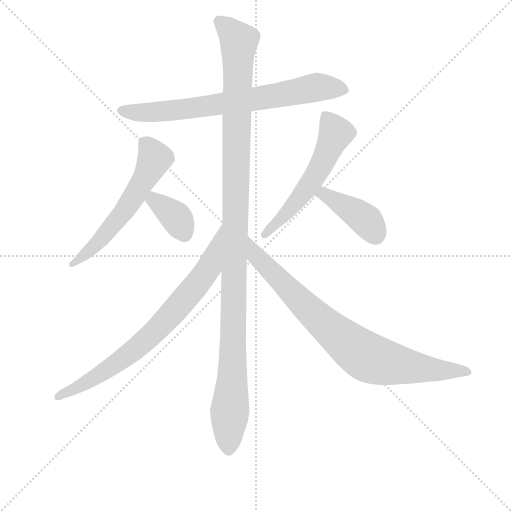
t = 0.00 s
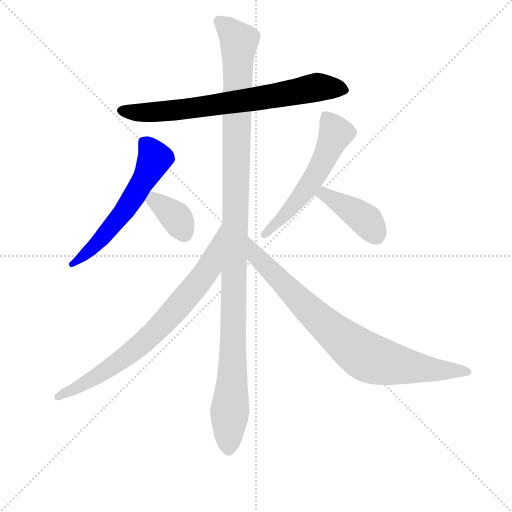
t = 1.36 s
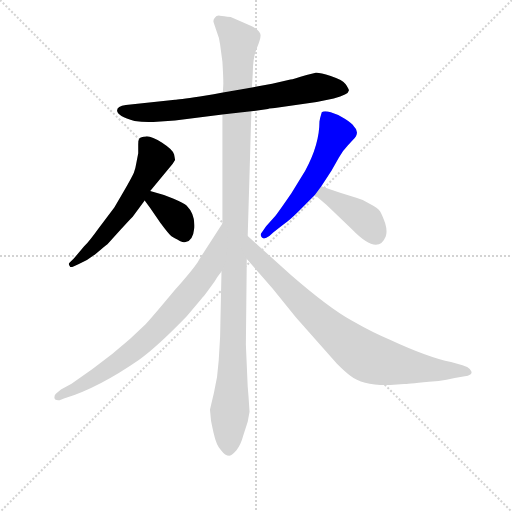
t = 2.72 s
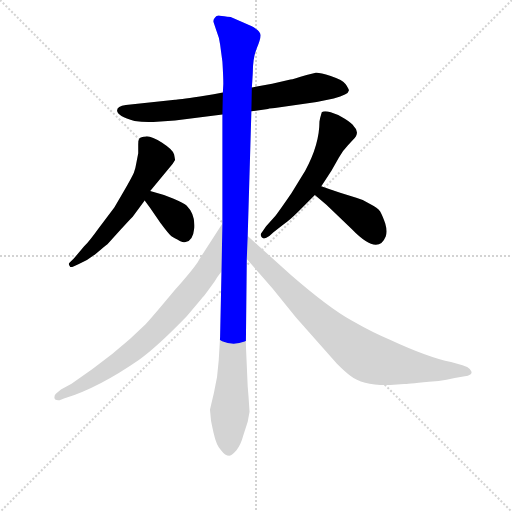
t = 4.08 s
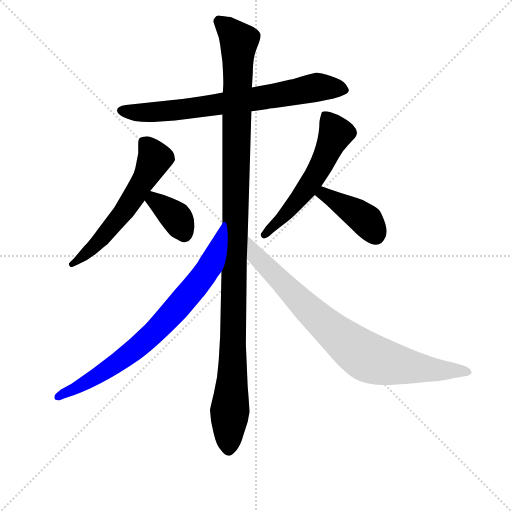
t = 5.43 s
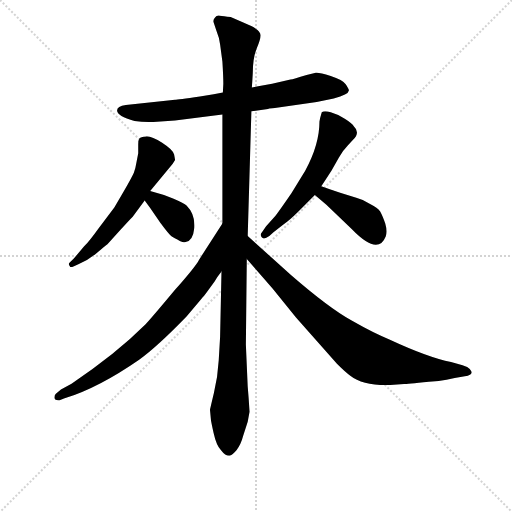
t = 6.79 s

The animated SVG that drew these frames (rendered in a browser with its animation timeline set to each time). Animation: 8 CSS @keyframes rules; one cycle of 6.79 s.

<svg version="1.1" viewBox="0 0 1024 1024" xmlns="http://www.w3.org/2000/svg">
  <g stroke="lightgray" stroke-dasharray="1,1" stroke-width="1" transform="scale(4, 4)">
    <line x1="0" y1="0" x2="256" y2="256"></line>
    <line x1="256" y1="0" x2="0" y2="256"></line>
    <line x1="128" y1="0" x2="128" y2="256"></line>
    <line x1="0" y1="128" x2="256" y2="128"></line>
  </g>
<g transform="scale(0.92, -0.92) translate(60, -900)">
   <style type="text/css">
    @keyframes keyframes0 {
      from {
       stroke: blue;
       stroke-dashoffset: 745;
       stroke-width: 128;
       }
       71% {
       animation-timing-function: step-end;
       stroke: blue;
       stroke-dashoffset: 0;
       stroke-width: 128;
       }
       to {
       stroke: black;
       stroke-width: 1024;
       }
       }
       #make-me-a-hanzi-animation-0 {
         animation: keyframes0 0.856283s both;
         animation-delay: 0.000000s;
         animation-timing-function: linear;
       }
    @keyframes keyframes1 {
      from {
       stroke: blue;
       stroke-dashoffset: 592;
       stroke-width: 128;
       }
       66% {
       animation-timing-function: step-end;
       stroke: blue;
       stroke-dashoffset: 0;
       stroke-width: 128;
       }
       to {
       stroke: black;
       stroke-width: 1024;
       }
       }
       #make-me-a-hanzi-animation-1 {
         animation: keyframes1 0.731771s both;
         animation-delay: 0.856283s;
         animation-timing-function: linear;
       }
    @keyframes keyframes2 {
      from {
       stroke: blue;
       stroke-dashoffset: 366;
       stroke-width: 128;
       }
       54% {
       animation-timing-function: step-end;
       stroke: blue;
       stroke-dashoffset: 0;
       stroke-width: 128;
       }
       to {
       stroke: black;
       stroke-width: 1024;
       }
       }
       #make-me-a-hanzi-animation-2 {
         animation: keyframes2 0.547852s both;
         animation-delay: 1.588053s;
         animation-timing-function: linear;
       }
    @keyframes keyframes3 {
      from {
       stroke: blue;
       stroke-dashoffset: 573;
       stroke-width: 128;
       }
       65% {
       animation-timing-function: step-end;
       stroke: blue;
       stroke-dashoffset: 0;
       stroke-width: 128;
       }
       to {
       stroke: black;
       stroke-width: 1024;
       }
       }
       #make-me-a-hanzi-animation-3 {
         animation: keyframes3 0.716309s both;
         animation-delay: 2.135905s;
         animation-timing-function: linear;
       }
    @keyframes keyframes4 {
      from {
       stroke: blue;
       stroke-dashoffset: 410;
       stroke-width: 128;
       }
       57% {
       animation-timing-function: step-end;
       stroke: blue;
       stroke-dashoffset: 0;
       stroke-width: 128;
       }
       to {
       stroke: black;
       stroke-width: 1024;
       }
       }
       #make-me-a-hanzi-animation-4 {
         animation: keyframes4 0.583659s both;
         animation-delay: 2.852214s;
         animation-timing-function: linear;
       }
    @keyframes keyframes5 {
      from {
       stroke: blue;
       stroke-dashoffset: 1208;
       stroke-width: 128;
       }
       80% {
       animation-timing-function: step-end;
       stroke: blue;
       stroke-dashoffset: 0;
       stroke-width: 128;
       }
       to {
       stroke: black;
       stroke-width: 1024;
       }
       }
       #make-me-a-hanzi-animation-5 {
         animation: keyframes5 1.233073s both;
         animation-delay: 3.435872s;
         animation-timing-function: linear;
       }
    @keyframes keyframes6 {
      from {
       stroke: blue;
       stroke-dashoffset: 786;
       stroke-width: 128;
       }
       72% {
       animation-timing-function: step-end;
       stroke: blue;
       stroke-dashoffset: 0;
       stroke-width: 128;
       }
       to {
       stroke: black;
       stroke-width: 1024;
       }
       }
       #make-me-a-hanzi-animation-6 {
         animation: keyframes6 0.889648s both;
         animation-delay: 4.668945s;
         animation-timing-function: linear;
       }
    @keyframes keyframes7 {
      from {
       stroke: blue;
       stroke-dashoffset: 842;
       stroke-width: 128;
       }
       73% {
       animation-timing-function: step-end;
       stroke: blue;
       stroke-dashoffset: 0;
       stroke-width: 128;
       }
       to {
       stroke: black;
       stroke-width: 1024;
       }
       }
       #make-me-a-hanzi-animation-7 {
         animation: keyframes7 0.935221s both;
         animation-delay: 5.558594s;
         animation-timing-function: linear;
       }
</style>
<path d="M 486.5 658.0 L 522.5 663.0 L 525.5 664.0 Q 532.5 664.0 537.5 665.0 L 628.5 678.0 L 665.5 686.0 Q 697.5 694.0 698.5 703.0 Q 698.5 707.0 691.5 717.0 Q 684.5 727.0 659.0 735.0 Q 633.5 743.0 626.5 742.0 L 606.5 737.0 Q 577.5 728.0 571.5 727.0 L 531.5 718.0 L 487.5 710.0 L 424.5 699.0 L 404.5 695.0 L 374.5 690.0 Q 325.5 683.0 320.5 683.0 L 213.5 672.0 Q 194.5 669.0 194.5 660.0 Q 194.5 648.0 232.5 637.0 Q 252.5 634.0 273.5 635.0 L 320.5 638.0 L 423.5 651.0 L 486.5 658.0 Z" fill="lightgray"></path> 
<path d="M 266.5 485.0 L 315.5 544.0 L 320.5 552.0 Q 320.5 554.0 318.5 564.0 Q 316.5 574.0 292.5 589.5 Q 268.5 605.0 257.0 603.5 Q 245.5 602.0 243.5 600.0 Q 240.5 596.0 240.5 586.0 L 240.5 567.0 L 236.5 546.0 Q 234.5 533.0 231.0 524.5 Q 227.5 516.0 208.5 483.0 L 188.5 449.0 L 154.5 404.0 Q 134.5 376.0 122.5 364.0 L 100.5 338.0 L 90.5 328.0 Q 88.5 325.0 91.5 322.0 Q 92.5 318.0 98.5 320.0 L 111.5 326.0 Q 132.5 335.0 151.0 350.5 Q 169.5 366.0 173.5 369.0 L 202.5 401.0 Q 218.5 419.0 228.5 429.0 L 254.5 464.0 L 266.5 485.0 Z" fill="lightgray"></path> 
<path d="M 254.5 464.0 L 266.5 448.0 L 288.5 416.0 Q 308.5 389.0 313.5 386.0 Q 327.5 378.0 333.5 375.0 Q 338.5 372.0 343.5 374.0 Q 359.5 376.0 362.5 405.0 Q 364.5 434.0 345.5 453.0 Q 340.5 458.0 317.5 468.0 Q 294.5 478.0 266.5 485.0 C 237.5 492.0 236.5 488.0 254.5 464.0 Z" fill="lightgray"></path> 
<path d="M 638.5 495.0 L 660.5 529.0 L 676.5 557.0 Q 686.5 574.0 696.5 584.0 L 707.5 596.0 Q 723.5 612.0 709.5 625.0 Q 705.5 632.0 689.5 642.0 Q 673.5 652.0 659.0 656.0 Q 644.5 660.0 639.5 656.0 Q 635.5 643.0 634.5 636.0 Q 634.5 586.0 603.5 529.0 L 573.5 480.0 Q 542.5 435.0 536.5 428.0 L 518.5 408.0 L 509.5 395.0 Q 504.5 390.0 509.0 384.0 Q 513.5 378.0 525.5 387.0 L 534.5 395.0 L 557.5 413.0 Q 570.5 422.0 586.5 438.0 L 624.5 476.0 L 638.5 495.0 Z" fill="lightgray"></path> 
<path d="M 624.5 476.0 L 649.5 455.0 L 704.5 402.0 Q 761.5 343.0 778.5 386.0 Q 782.5 397.0 777.5 414.0 Q 771.5 431.0 766.5 440.0 Q 760.5 449.0 745.5 456.0 Q 730.5 466.0 714.5 470.0 L 679.5 481.0 Q 657.5 488.0 638.5 495.0 C 610.5 505.0 601.5 495.0 624.5 476.0 Z" fill="lightgray"></path> 
<path d="M 478.5 387.0 L 486.5 658.0 L 487.5 710.0 L 488.5 724.0 L 489.5 741.0 Q 489.5 774.0 498.0 794.5 Q 506.5 815.0 506.5 823.5 Q 506.5 832.0 487.5 843.0 L 441.5 863.0 Q 425.5 865.0 418.0 866.0 Q 410.5 867.0 407.5 862.0 Q 402.5 857.0 404.5 851.0 L 410.5 833.0 Q 417.5 816.0 418.5 803.0 L 423.5 766.0 Q 425.5 734.0 425.5 718.0 L 424.5 699.0 L 423.5 651.0 L 423.5 414.0 L 421.5 310.0 L 418.5 168.0 L 415.5 117.0 Q 413.5 81.0 405.0 45.5 Q 396.5 10.0 396.5 9.0 L 398.5 -12.0 Q 398.5 -15.0 404.5 -42.0 Q 410.5 -69.0 420.5 -79.0 Q 429.5 -91.0 438.5 -91.0 Q 445.5 -89.0 454.5 -78.0 Q 463.5 -67.0 468.5 -48.0 L 478.5 -17.0 L 482.5 5.0 L 480.5 35.0 L 478.5 60.0 L 474.5 151.0 L 476.5 337.0 L 478.5 387.0 Z" fill="lightgray"></path> 
<path d="M 423.5 414.0 L 372.5 335.0 Q 365.5 321.0 320.5 270.0 Q 270.5 210.0 256.5 195.0 Q 191.5 130.0 95.5 66.0 L 72.5 53.0 L 61.5 44.0 Q 57.5 40.0 58.5 34.0 Q 59.5 29.0 69.5 30.0 L 80.5 34.0 Q 154.5 57.0 242.5 118.0 Q 281.5 146.0 345.5 212.0 Q 384.5 258.0 387.5 262.0 L 406.5 288.0 Q 412.5 299.0 421.5 310.0 C 439.5 334.0 439.5 439.0 423.5 414.0 Z" fill="lightgray"></path> 
<path d="M 818.5 65.0 Q 822.5 65.0 872.5 70.0 L 893.5 72.0 Q 910.5 73.0 928.5 78.0 L 950.5 82.0 Q 957.5 83.0 962.5 86.0 Q 966.5 88.0 964.5 93.0 Q 962.5 98.0 955.5 102.0 L 945.5 106.0 L 920.5 113.0 Q 870.5 123.0 786.5 162.0 Q 753.5 175.0 704.5 203.0 Q 655.5 230.0 572.5 302.0 L 478.5 387.0 C 456.5 407.0 456.5 360.0 476.5 337.0 L 532.5 273.0 L 583.5 210.0 L 672.5 109.0 Q 690.5 91.0 701.5 83.0 Q 729.5 61.0 788.5 63.0 L 818.5 65.0 Z" fill="lightgray"></path> 
      <clipPath id="make-me-a-hanzi-clip-0">
      <path d="M 486.5 658.0 L 522.5 663.0 L 525.5 664.0 Q 532.5 664.0 537.5 665.0 L 628.5 678.0 L 665.5 686.0 Q 697.5 694.0 698.5 703.0 Q 698.5 707.0 691.5 717.0 Q 684.5 727.0 659.0 735.0 Q 633.5 743.0 626.5 742.0 L 606.5 737.0 Q 577.5 728.0 571.5 727.0 L 531.5 718.0 L 487.5 710.0 L 424.5 699.0 L 404.5 695.0 L 374.5 690.0 Q 325.5 683.0 320.5 683.0 L 213.5 672.0 Q 194.5 669.0 194.5 660.0 Q 194.5 648.0 232.5 637.0 Q 252.5 634.0 273.5 635.0 L 320.5 638.0 L 423.5 651.0 L 486.5 658.0 Z" fill="lightgray"></path>
      </clipPath>
      <path clip-path="url(#make-me-a-hanzi-clip-0)" d="M 203.5 660.0 L 226.5 655.0 L 311.5 659.0 L 541.5 692.0 L 632.5 711.0 L 687.5 706.0 " fill="none" id="make-me-a-hanzi-animation-0" stroke-dasharray="617 1234" stroke-linecap="round"></path>

      <clipPath id="make-me-a-hanzi-clip-1">
      <path d="M 266.5 485.0 L 315.5 544.0 L 320.5 552.0 Q 320.5 554.0 318.5 564.0 Q 316.5 574.0 292.5 589.5 Q 268.5 605.0 257.0 603.5 Q 245.5 602.0 243.5 600.0 Q 240.5 596.0 240.5 586.0 L 240.5 567.0 L 236.5 546.0 Q 234.5 533.0 231.0 524.5 Q 227.5 516.0 208.5 483.0 L 188.5 449.0 L 154.5 404.0 Q 134.5 376.0 122.5 364.0 L 100.5 338.0 L 90.5 328.0 Q 88.5 325.0 91.5 322.0 Q 92.5 318.0 98.5 320.0 L 111.5 326.0 Q 132.5 335.0 151.0 350.5 Q 169.5 366.0 173.5 369.0 L 202.5 401.0 Q 218.5 419.0 228.5 429.0 L 254.5 464.0 L 266.5 485.0 Z" fill="lightgray"></path>
      </clipPath>
      <path clip-path="url(#make-me-a-hanzi-clip-1)" d="M 253.5 591.0 L 275.5 555.0 L 231.5 472.0 L 149.5 368.0 L 96.5 326.0 " fill="none" id="make-me-a-hanzi-animation-1" stroke-dasharray="464 928" stroke-linecap="round"></path>

      <clipPath id="make-me-a-hanzi-clip-2">
      <path d="M 254.5 464.0 L 266.5 448.0 L 288.5 416.0 Q 308.5 389.0 313.5 386.0 Q 327.5 378.0 333.5 375.0 Q 338.5 372.0 343.5 374.0 Q 359.5 376.0 362.5 405.0 Q 364.5 434.0 345.5 453.0 Q 340.5 458.0 317.5 468.0 Q 294.5 478.0 266.5 485.0 C 237.5 492.0 236.5 488.0 254.5 464.0 Z" fill="lightgray"></path>
      </clipPath>
      <path clip-path="url(#make-me-a-hanzi-clip-2)" d="M 271.5 475.0 L 277.5 463.0 L 323.5 427.0 L 340.5 393.0 " fill="none" id="make-me-a-hanzi-animation-2" stroke-dasharray="238 476" stroke-linecap="round"></path>

      <clipPath id="make-me-a-hanzi-clip-3">
      <path d="M 638.5 495.0 L 660.5 529.0 L 676.5 557.0 Q 686.5 574.0 696.5 584.0 L 707.5 596.0 Q 723.5 612.0 709.5 625.0 Q 705.5 632.0 689.5 642.0 Q 673.5 652.0 659.0 656.0 Q 644.5 660.0 639.5 656.0 Q 635.5 643.0 634.5 636.0 Q 634.5 586.0 603.5 529.0 L 573.5 480.0 Q 542.5 435.0 536.5 428.0 L 518.5 408.0 L 509.5 395.0 Q 504.5 390.0 509.0 384.0 Q 513.5 378.0 525.5 387.0 L 534.5 395.0 L 557.5 413.0 Q 570.5 422.0 586.5 438.0 L 624.5 476.0 L 638.5 495.0 Z" fill="lightgray"></path>
      </clipPath>
      <path clip-path="url(#make-me-a-hanzi-clip-3)" d="M 645.5 648.0 L 669.5 610.0 L 636.5 537.0 L 587.5 466.0 L 514.5 389.0 " fill="none" id="make-me-a-hanzi-animation-3" stroke-dasharray="445 890" stroke-linecap="round"></path>

      <clipPath id="make-me-a-hanzi-clip-4">
      <path d="M 624.5 476.0 L 649.5 455.0 L 704.5 402.0 Q 761.5 343.0 778.5 386.0 Q 782.5 397.0 777.5 414.0 Q 771.5 431.0 766.5 440.0 Q 760.5 449.0 745.5 456.0 Q 730.5 466.0 714.5 470.0 L 679.5 481.0 Q 657.5 488.0 638.5 495.0 C 610.5 505.0 601.5 495.0 624.5 476.0 Z" fill="lightgray"></path>
      </clipPath>
      <path clip-path="url(#make-me-a-hanzi-clip-4)" d="M 632.5 477.0 L 646.5 476.0 L 717.5 435.0 L 755.5 391.0 " fill="none" id="make-me-a-hanzi-animation-4" stroke-dasharray="282 564" stroke-linecap="round"></path>

      <clipPath id="make-me-a-hanzi-clip-5">
      <path d="M 478.5 387.0 L 486.5 658.0 L 487.5 710.0 L 488.5 724.0 L 489.5 741.0 Q 489.5 774.0 498.0 794.5 Q 506.5 815.0 506.5 823.5 Q 506.5 832.0 487.5 843.0 L 441.5 863.0 Q 425.5 865.0 418.0 866.0 Q 410.5 867.0 407.5 862.0 Q 402.5 857.0 404.5 851.0 L 410.5 833.0 Q 417.5 816.0 418.5 803.0 L 423.5 766.0 Q 425.5 734.0 425.5 718.0 L 424.5 699.0 L 423.5 651.0 L 423.5 414.0 L 421.5 310.0 L 418.5 168.0 L 415.5 117.0 Q 413.5 81.0 405.0 45.5 Q 396.5 10.0 396.5 9.0 L 398.5 -12.0 Q 398.5 -15.0 404.5 -42.0 Q 410.5 -69.0 420.5 -79.0 Q 429.5 -91.0 438.5 -91.0 Q 445.5 -89.0 454.5 -78.0 Q 463.5 -67.0 468.5 -48.0 L 478.5 -17.0 L 482.5 5.0 L 480.5 35.0 L 478.5 60.0 L 474.5 151.0 L 476.5 337.0 L 478.5 387.0 Z" fill="lightgray"></path>
      </clipPath>
      <path clip-path="url(#make-me-a-hanzi-clip-5)" d="M 416.5 854.0 L 459.5 810.0 L 446.5 112.0 L 437.5 -80.0 " fill="none" id="make-me-a-hanzi-animation-5" stroke-dasharray="1080 2160" stroke-linecap="round"></path>

      <clipPath id="make-me-a-hanzi-clip-6">
      <path d="M 423.5 414.0 L 372.5 335.0 Q 365.5 321.0 320.5 270.0 Q 270.5 210.0 256.5 195.0 Q 191.5 130.0 95.5 66.0 L 72.5 53.0 L 61.5 44.0 Q 57.5 40.0 58.5 34.0 Q 59.5 29.0 69.5 30.0 L 80.5 34.0 Q 154.5 57.0 242.5 118.0 Q 281.5 146.0 345.5 212.0 Q 384.5 258.0 387.5 262.0 L 406.5 288.0 Q 412.5 299.0 421.5 310.0 C 439.5 334.0 439.5 439.0 423.5 414.0 Z" fill="lightgray"></path>
      </clipPath>
      <path clip-path="url(#make-me-a-hanzi-clip-6)" d="M 420.5 407.0 L 394.5 318.0 L 306.5 210.0 L 241.5 147.0 L 195.5 112.0 L 119.5 63.0 L 66.5 37.0 " fill="none" id="make-me-a-hanzi-animation-6" stroke-dasharray="658 1316" stroke-linecap="round"></path>

      <clipPath id="make-me-a-hanzi-clip-7">
      <path d="M 818.5 65.0 Q 822.5 65.0 872.5 70.0 L 893.5 72.0 Q 910.5 73.0 928.5 78.0 L 950.5 82.0 Q 957.5 83.0 962.5 86.0 Q 966.5 88.0 964.5 93.0 Q 962.5 98.0 955.5 102.0 L 945.5 106.0 L 920.5 113.0 Q 870.5 123.0 786.5 162.0 Q 753.5 175.0 704.5 203.0 Q 655.5 230.0 572.5 302.0 L 478.5 387.0 C 456.5 407.0 456.5 360.0 476.5 337.0 L 532.5 273.0 L 583.5 210.0 L 672.5 109.0 Q 690.5 91.0 701.5 83.0 Q 729.5 61.0 788.5 63.0 L 818.5 65.0 Z" fill="lightgray"></path>
      </clipPath>
      <path clip-path="url(#make-me-a-hanzi-clip-7)" d="M 483.5 381.0 L 496.5 344.0 L 593.5 244.0 L 732.5 127.0 L 825.5 103.0 L 954.5 92.0 " fill="none" id="make-me-a-hanzi-animation-7" stroke-dasharray="714 1428" stroke-linecap="round"></path>

</g>
</svg>
